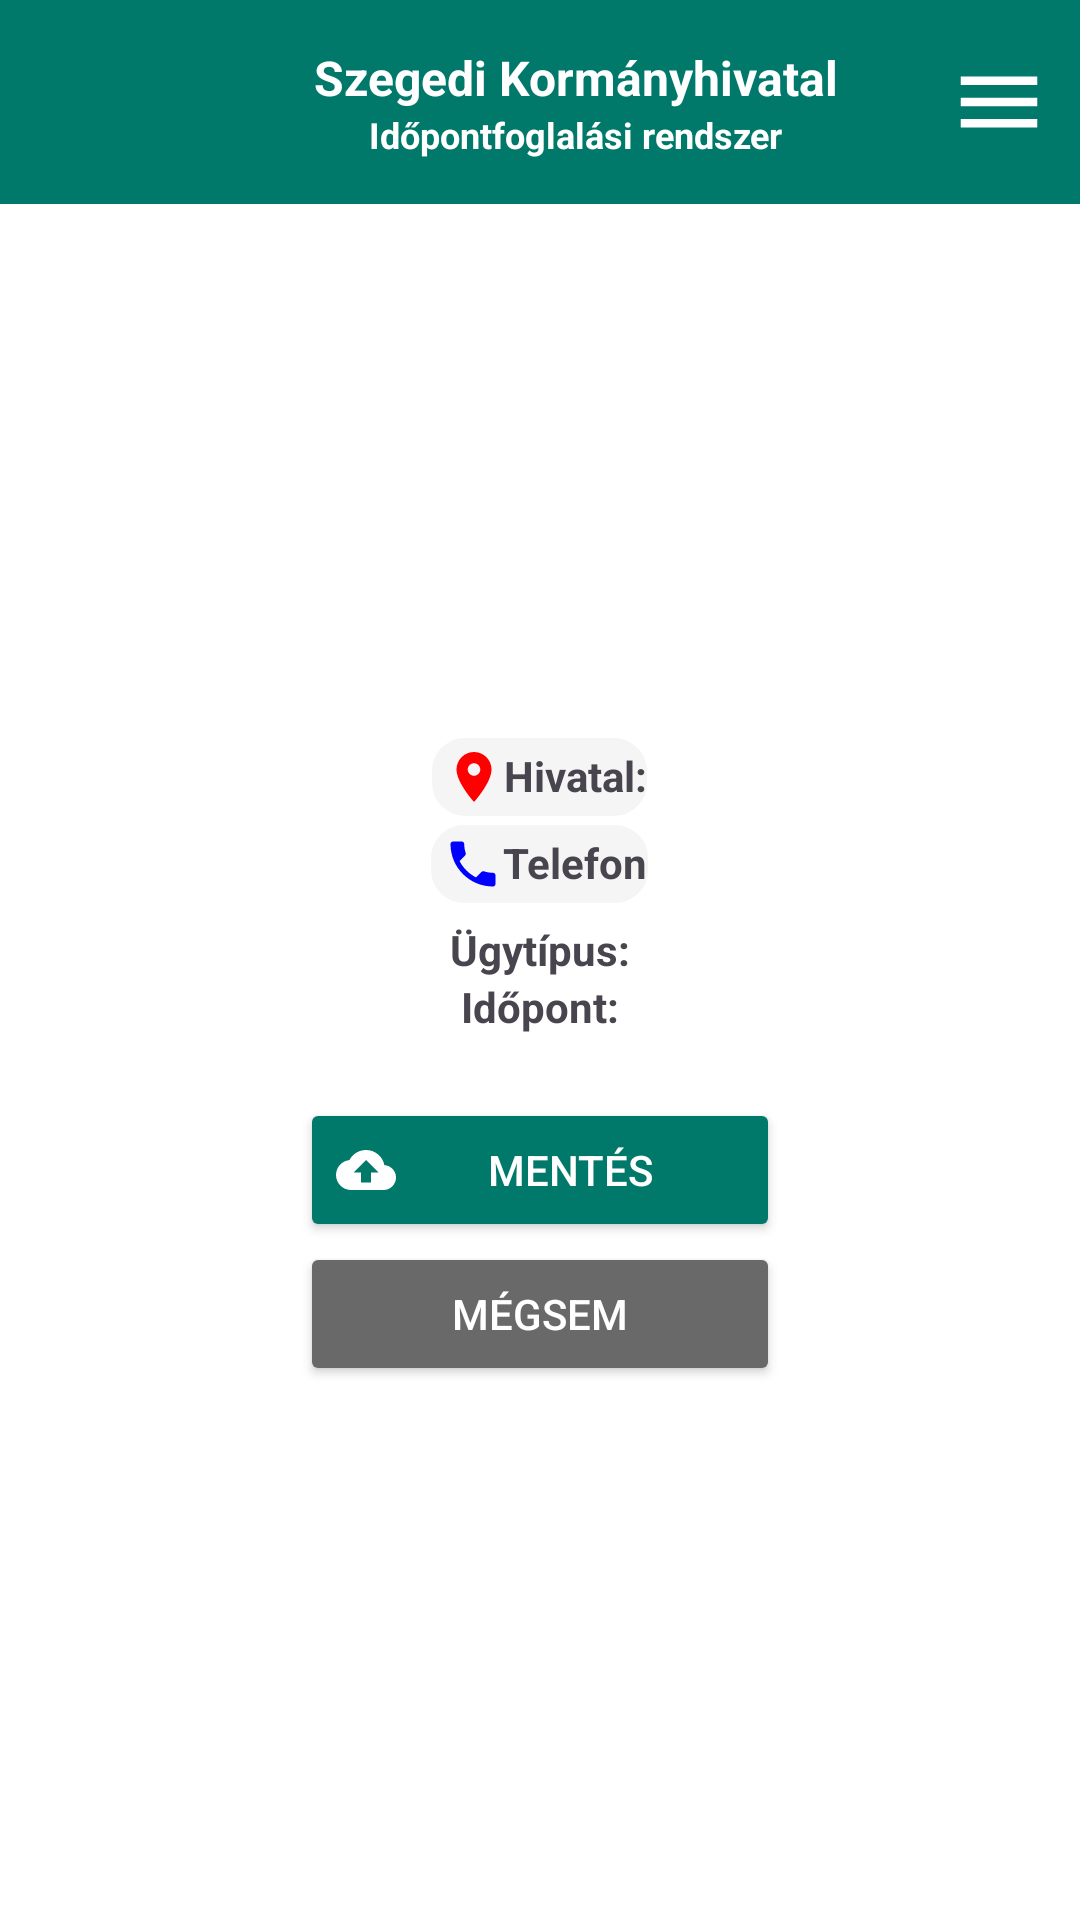

Reconstruct the res/layout file that produces this screen, plus the resources it refers to.
<!-- AndroidManifest.xml: application theme Theme.GovCentralAppointmentBooking -->
<!-- res/layout/activity_booking_time.xml -->
<?xml version="1.0" encoding="utf-8"?>
<androidx.constraintlayout.widget.ConstraintLayout
    xmlns:android="http://schemas.android.com/apk/res/android"
    xmlns:app="http://schemas.android.com/apk/res-auto"
    xmlns:tools="http://schemas.android.com/tools"
    android:id="@+id/main"
    android:layout_width="match_parent"
    android:layout_height="match_parent"
    tools:context=".BookingTimeActivity">

    
    <include
        layout="@layout/header"
        android:id="@+id/header"
        android:layout_width="match_parent"
        android:layout_height="wrap_content"
        app:layout_constraintTop_toTopOf="parent" />

    
    <ScrollView
        android:id="@+id/scrollContent"
        android:layout_width="0dp"
        android:layout_height="0dp"
        android:fillViewport="true"
        app:layout_constraintTop_toBottomOf="@id/header"
        app:layout_constraintBottom_toBottomOf="parent"
        app:layout_constraintStart_toStartOf="parent"
        app:layout_constraintEnd_toEndOf="parent">

        
        <LinearLayout
            android:layout_width="match_parent"
            android:layout_height="wrap_content"
            android:orientation="vertical"
            android:gravity="center"
            android:padding="5dp"
            android:background="@android:color/white">

            <Space
                android:layout_width="0dp"
                android:layout_height="0dp"
                android:layout_weight="1" />

            <LinearLayout
                android:id="@+id/bookingTimeBlock"
                android:layout_width="match_parent"
                android:layout_height="wrap_content"
                android:gravity="center"
                android:orientation="vertical">

                <TextView
                    android:id="@+id/officeText"
                    android:layout_width="wrap_content"
                    android:layout_height="wrap_content"
                    android:background="@drawable/rounded_corner_view"
                    android:drawableStart="@drawable/place_red_20"
                    android:onClick="openOfficeMap"
                    android:paddingStart="4dp"
                    android:paddingTop="3dp"
                    android:paddingBottom="3dp"
                    android:text="@string/office"
                    android:textSize="14sp"
                    android:textStyle="bold"
                    app:layout_constraintEnd_toEndOf="parent"
                    app:layout_constraintStart_toStartOf="parent"
                    app:layout_constraintTop_toBottomOf="parent"
                    tools:ignore="RtlSymmetry,UseCompatTextViewDrawableXml,UsingOnClickInXml,TouchTargetSizeCheck" />

                <TextView
                    android:id="@+id/phoneText"
                    android:layout_width="wrap_content"
                    android:layout_height="wrap_content"
                    android:layout_marginTop="3dp"
                    android:background="@drawable/rounded_corner_view"
                    android:drawableStart="@drawable/phone_blue_20"
                    android:onClick="callOffice"
                    android:paddingStart="4dp"
                    android:paddingTop="3dp"
                    android:paddingBottom="3dp"
                    android:text="@string/phone"
                    android:textSize="14sp"
                    android:textStyle="bold"
                    app:layout_constraintEnd_toEndOf="parent"
                    app:layout_constraintStart_toStartOf="parent"
                    app:layout_constraintTop_toBottomOf="parent"
                    app:layout_constraintTop_toTopOf="@+id/officeText"
                    tools:ignore="RtlSymmetry,UseCompatTextViewDrawableXml,UsingOnClickInXml,TouchTargetSizeCheck" />

                <TextView
                    android:id="@+id/serviceText"
                    android:layout_width="wrap_content"
                    android:layout_height="wrap_content"
                    android:text="@string/service"
                    android:layout_marginTop="6dp"
                    android:textSize="14sp"
                    android:textStyle="bold"
                    app:layout_constraintEnd_toEndOf="parent"
                    app:layout_constraintStart_toStartOf="parent"
                    app:layout_constraintTop_toTopOf="@+id/phoneText"
                    app:layout_constraintTop_toBottomOf="parent" />

                <TextView
                    android:id="@+id/dateText"
                    android:layout_width="wrap_content"
                    android:layout_height="wrap_content"
                    android:text="@string/appointment"
                    android:textSize="14sp"
                    android:textStyle="bold"
                    app:layout_constraintEnd_toEndOf="parent"
                    app:layout_constraintStart_toStartOf="parent"
                    app:layout_constraintTop_toTopOf="@+id/serviceText"
                    app:layout_constraintTop_toBottomOf="parent" />

                <GridLayout
                    android:id="@+id/timeTableGrid"
                    android:layout_width="match_parent"
                    android:layout_height="wrap_content"
                    android:alignmentMode="alignMargins"
                    android:layout_marginTop="6dp"
                    android:columnCount="5"
                    android:rowCount="11"
                    android:layout_marginStart="10dp"
                    android:layout_marginEnd="10dp"
                    android:padding="5dp"
                    android:visibility="invisible" />

                <Button
                    android:id="@+id/saveButton"
                    android:layout_width="wrap_content"
                    android:layout_height="wrap_content"
                    android:minWidth="160dp"
                    android:backgroundTint="@color/green"
                    android:drawableLeft="@drawable/cloud_upload_white_20"
                    android:onClick="confirmSave"
                    android:text="@string/save"
                    android:layout_marginTop="5dp"
                    android:textColor="@android:color/white"
                    tools:ignore="RtlHardcoded,UsingOnClickInXml" />

                <Button
                    android:id="@+id/cancelButton"
                    android:layout_width="wrap_content"
                    android:minWidth="160dp"
                    android:layout_height="wrap_content"
                    android:backgroundTint="@color/dimGray"
                    android:drawableLeft="@drawable/cancel_white_20"
                    android:onClick="goBack"
                    android:text="@string/cancel"
                    android:textColor="@android:color/white"
                    tools:ignore="RtlHardcoded,UsingOnClickInXml" />

            </LinearLayout>

            <Space
                android:layout_width="0dp"
                android:layout_height="0dp"
                android:layout_weight="1" />
        </LinearLayout>
    </ScrollView>
</androidx.constraintlayout.widget.ConstraintLayout>
<!-- res/layout/header.xml (included above) -->
<?xml version="1.0" encoding="utf-8"?>
<LinearLayout
    xmlns:android="http://schemas.android.com/apk/res/android"
    xmlns:tools="http://schemas.android.com/tools"
    android:layout_width="match_parent"
    android:layout_height="wrap_content"
    android:background="@color/green"
    android:gravity="center_vertical"
    android:orientation="horizontal"
    android:paddingHorizontal="10dp"
    android:paddingVertical="10dp">

    
    <ImageView
        android:id="@+id/topShape"
        android:layout_width="48dp"
        android:layout_height="48dp"
        android:layout_gravity="center_vertical"
        android:layout_marginEnd="10dp"
        android:contentDescription="@string/header"
        android:scaleType="fitCenter"
        android:src="@drawable/crest" />

    
    <LinearLayout
        android:layout_width="0dp"
        android:layout_height="match_parent"
        android:layout_weight="1"
        android:gravity="center_vertical|center_horizontal"
        android:orientation="vertical">

        
        <TextView
            android:id="@+id/institution"
            android:layout_width="wrap_content"
            android:layout_height="wrap_content"
            android:text="@string/government_office"
            android:textColor="@android:color/white"
            android:textSize="16sp"
            android:textStyle="bold" />

        
        <TextView
            android:id="@+id/systemName"
            android:layout_width="wrap_content"
            android:layout_height="wrap_content"
            android:text="@string/appointment_booking_system"
            android:textColor="@android:color/white"
            android:textSize="12sp"
            android:textStyle="bold" />

    </LinearLayout>

    
    <ImageButton
        android:id="@+id/menuButton"
        android:layout_width="34dp"
        android:layout_height="34dp"
        android:layout_gravity="center_vertical"
        android:background="?attr/selectableItemBackgroundBorderless"
        android:contentDescription="@string/menu"
        android:src="@drawable/hamburger_menu_white_34"
        tools:ignore="TouchTargetSizeCheck" />

</LinearLayout>
<!-- resources referenced by this layout -->
<resources>
  <color name="dimGray">#696969</color>
  <color name="green">#00796B</color>
  <!-- drawable cloud_upload_white_20 (drawable) -->
  <vector xmlns:android="http://schemas.android.com/apk/res/android" android:height="20dp" android:tint="#FFFFFF" android:viewportHeight="24" android:viewportWidth="24" android:width="20dp">
        
      <path android:fillColor="@android:color/white" android:pathData="M19.35,10.04C18.67,6.59 15.64,4 12,4 9.11,4 6.6,5.64 5.35,8.04 2.34,8.36 0,10.91 0,14c0,3.31 2.69,6 6,6h13c2.76,0 5,-2.24 5,-5 0,-2.64 -2.05,-4.78 -4.65,-4.96zM14,13v4h-4v-4H7l5,-5 5,5h-3z"/>
      
  </vector>
  <!-- drawable hamburger_menu_white_34 (drawable) -->
  <vector xmlns:android="http://schemas.android.com/apk/res/android" android:height="34dp" android:tint="#FFFFFF" android:viewportHeight="24" android:viewportWidth="24" android:width="34dp">
        
      <path android:fillColor="@android:color/white" android:pathData="M3,18h18v-2L3,16v2zM3,13h18v-2L3,11v2zM3,6v2h18L21,6L3,6z"/>
      
  </vector>
  <!-- drawable phone_blue_20 (drawable) -->
  <vector xmlns:android="http://schemas.android.com/apk/res/android" android:height="20dp" android:tint="#0000FF" android:viewportHeight="24" android:viewportWidth="24" android:width="20dp">
        
      <path android:fillColor="@android:color/white" android:pathData="M6.62,10.79c1.44,2.83 3.76,5.14 6.59,6.59l2.2,-2.2c0.27,-0.27 0.67,-0.36 1.02,-0.24 1.12,0.37 2.33,0.57 3.57,0.57 0.55,0 1,0.45 1,1V20c0,0.55 -0.45,1 -1,1 -9.39,0 -17,-7.61 -17,-17 0,-0.55 0.45,-1 1,-1h3.5c0.55,0 1,0.45 1,1 0,1.25 0.2,2.45 0.57,3.57 0.11,0.35 0.03,0.74 -0.25,1.02l-2.2,2.2z"/>
      
  </vector>
  <!-- drawable place_red_20 (drawable) -->
  <vector xmlns:android="http://schemas.android.com/apk/res/android" android:height="20dp" android:tint="#FF0000" android:viewportHeight="24" android:viewportWidth="24" android:width="20dp">
        
      <path android:fillColor="@android:color/white" android:pathData="M12,2C8.13,2 5,5.13 5,9c0,5.25 7,13 7,13s7,-7.75 7,-13c0,-3.87 -3.13,-7 -7,-7zM12,11.5c-1.38,0 -2.5,-1.12 -2.5,-2.5s1.12,-2.5 2.5,-2.5 2.5,1.12 2.5,2.5 -1.12,2.5 -2.5,2.5z"/>
      
  </vector>
  <!-- drawable rounded_corner_view (drawable) -->
  <?xml version="1.0" encoding="utf-8"?>
  <shape
      xmlns:android="http://schemas.android.com/apk/res/android"
      android:shape="rectangle">
      <corners android:radius="10dp" />
      <stroke android:width="2dp" android:color="#F5F5F5" />
      <solid android:color="#F5F5F5" />
  </shape>
  <string name="appointment">Időpont:</string>
  <string name="appointment_booking_system">Időpontfoglalási rendszer</string>
  <string name="cancel">Mégsem</string>
  <string name="government_office">Szegedi Kormányhivatal</string>
  <string name="header">Fejléc</string>
  <string name="menu">Menű</string>
  <string name="office">Hivatal:</string>
  <string name="phone">Telefon</string>
  <string name="save">Mentés</string>
  <string name="service">Ügytípus:</string>
  <style name="Theme.GovCentralAppointmentBooking" parent="Base.Theme.GovCentralAppointmentBooking" />
  <style name="Base.Theme.GovCentralAppointmentBooking" parent="Theme.Material3.DayNight.NoActionBar">
          
          
      </style>
</resources>
